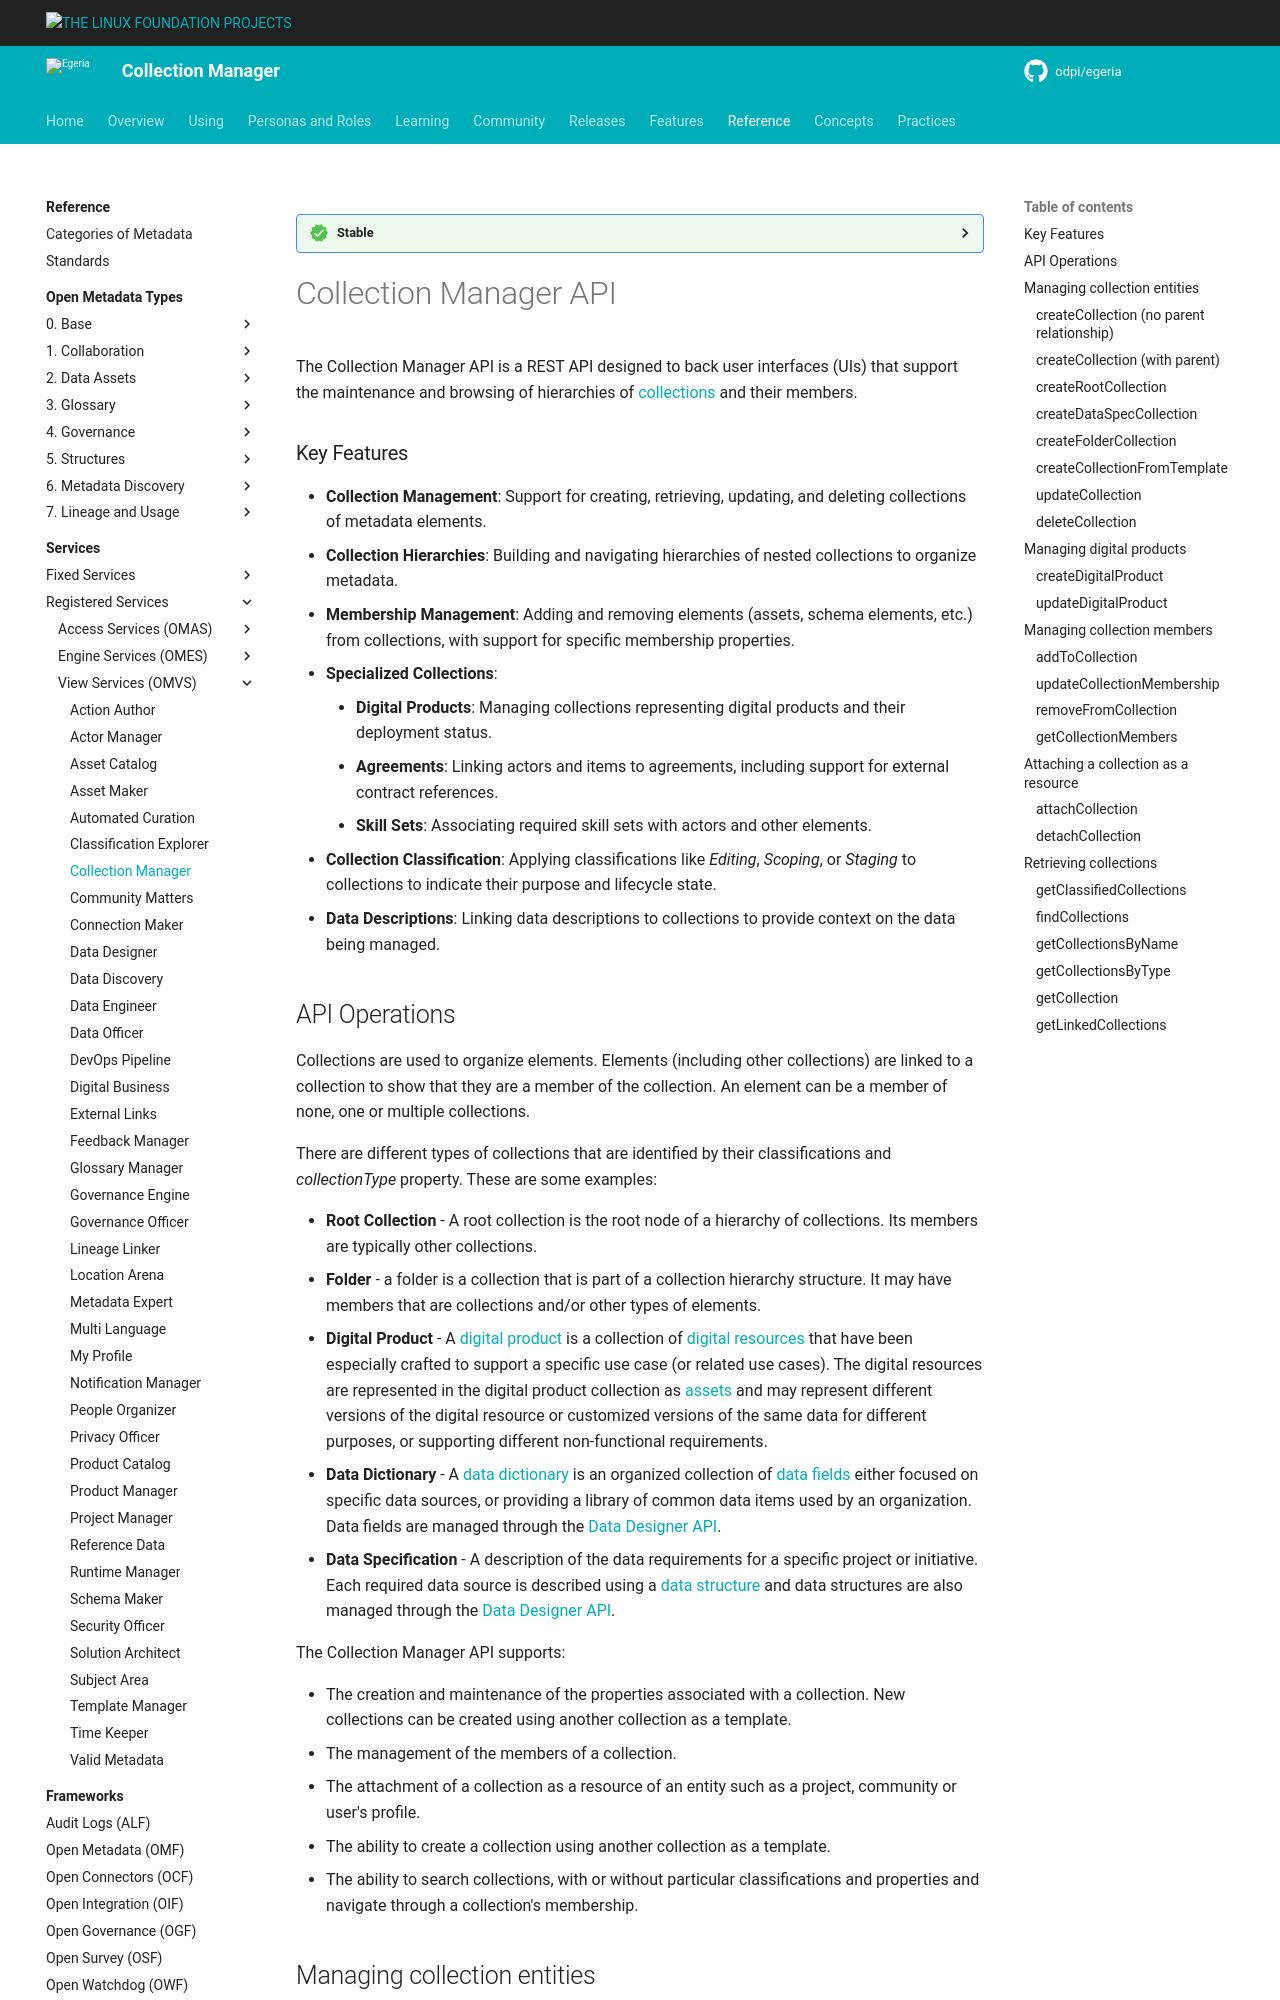

repository: odpi/egeria-docs · page: services/omvs/collection-manager/overview/index.html · generator: mkdocs

<!-- SPDX-License-Identifier: CC-BY-4.0 -->
<!-- Copyright Contributors to the Egeria project. -->

--8<-- "snippets/content-status/stable.md"

# Collection Manager API

The Collection Manager API is a REST API designed to back user interfaces (UIs) that support the maintenance and browsing of hierarchies of [collections](/concepts/collection) and their members.

### Key Features

* **Collection Management**: Support for creating, retrieving, updating, and deleting collections of metadata elements.
* **Collection Hierarchies**: Building and navigating hierarchies of nested collections to organize metadata.
* **Membership Management**: Adding and removing elements (assets, schema elements, etc.) from collections, with support for specific membership properties.
* **Specialized Collections**:
    * **Digital Products**: Managing collections representing digital products and their deployment status.
    * **Agreements**: Linking actors and items to agreements, including support for external contract references.
    * **Skill Sets**: Associating required skill sets with actors and other elements.
* **Collection Classification**: Applying classifications like *Editing*, *Scoping*, or *Staging* to collections to indicate their purpose and lifecycle state.
* **Data Descriptions**: Linking data descriptions to collections to provide context on the data being managed.
